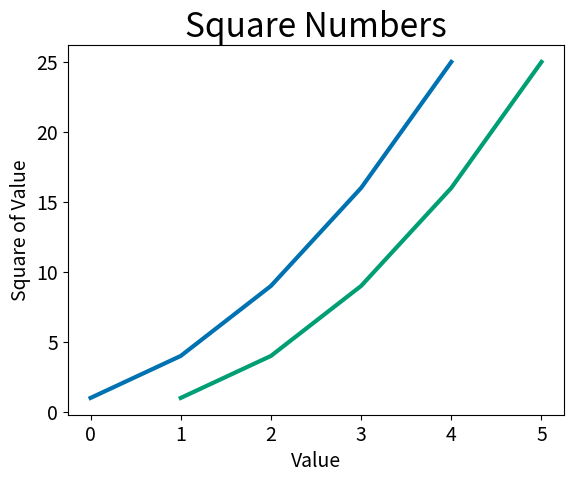

Here is the Python script that generated this plot:
import matplotlib.pyplot as plt

input_values = [1, 2, 3, 4, 5]
squares = [1, 4, 9, 16, 25]
plt.style.use('seaborn-v0_8-colorblind')
fig, ax = plt.subplots()
ax.plot(squares, linewidth=3)
ax.plot(input_values, squares, linewidth=3)

# Set chart title and label axes.
ax.set_title("Square Numbers", fontsize=24)
ax.set_xlabel("Value", fontsize=14)
ax.set_ylabel("Square of Value", fontsize=14)

# Set size of tick labels
ax.tick_params(axis='both', labelsize=14)
plt.show()
